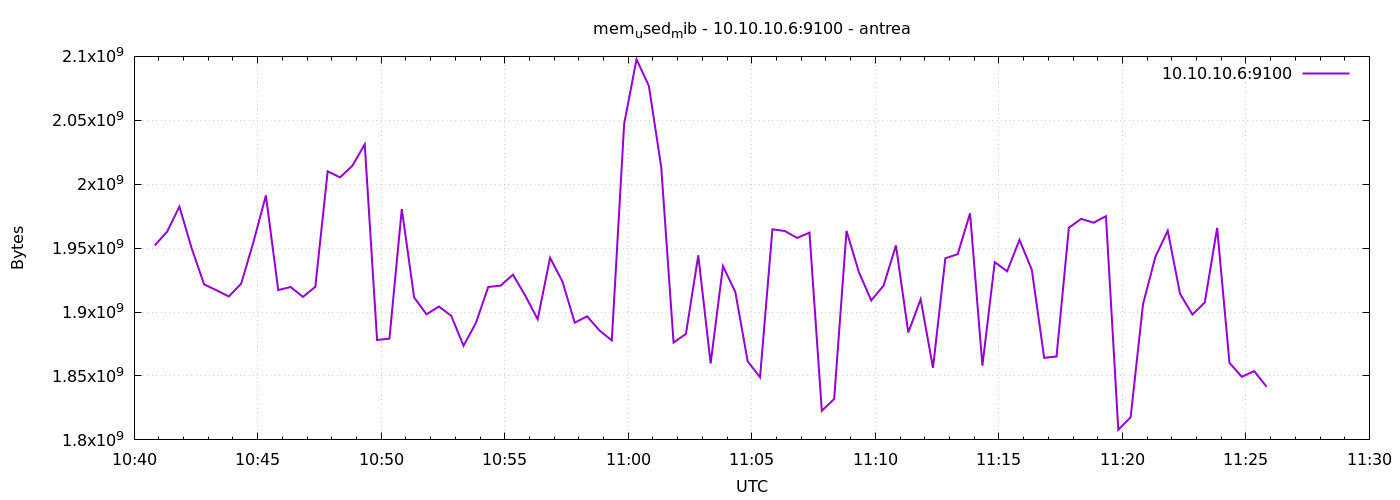

The file beside this chart, header and first rows:
1777286450	1952100352
1777286480	1962786816
1777286510	1982488576
1777286540	1949601792
1777286570	1921630208
1777286600	1917042688
1777286630	1912156160
1777286660	1922252800
1777286690	1955049472
1777286720	1991241728
1777286750	1917214720
1777286780	1919582208
1777286810	1911861248
1777286840	1919729664
1777286870	2010054656
1777286900	2005360640
1777286930	2014425088
1777286960	2031235072
1777286990	1878134784
1777287020	1879212032
1777287050	1980538880
1777287080	1911435264
1777287110	1898229760
1777287140	1904340992
1777287170	1897086976
1777287200	1873645568
1777287230	1891483648
1777287260	1919647744
1777287290	1920679936
1777287320	1929240576
1777287350	1912762368
1777287380	1894359040
1777287410	1942421504
1777287440	1923960832
1777287470	1891713024
1777287500	1896640512
1777287530	1885593600
1777287560	1877823488
1777287590	2047180800
1777287620	2097737728
1777287650	2076946432
1777287680	2013405184
1777287710	1876152320
1777287740	1882894336
1777287770	1944408064
1777287800	1859772416
1777287830	1935904768
1777287860	1915604992
1777287890	1861439488
1777287920	1848999936
1777287950	1964720128
1777287980	1963413504
1777288010	1957998592
1777288040	1962131456
1777288070	1822752768
1777288100	1832009728
1777288130	1963524096
1777288160	1931292672
1777288190	1909108736
1777288220	1920692224
1777288250	1952129024
... 30 more rows
